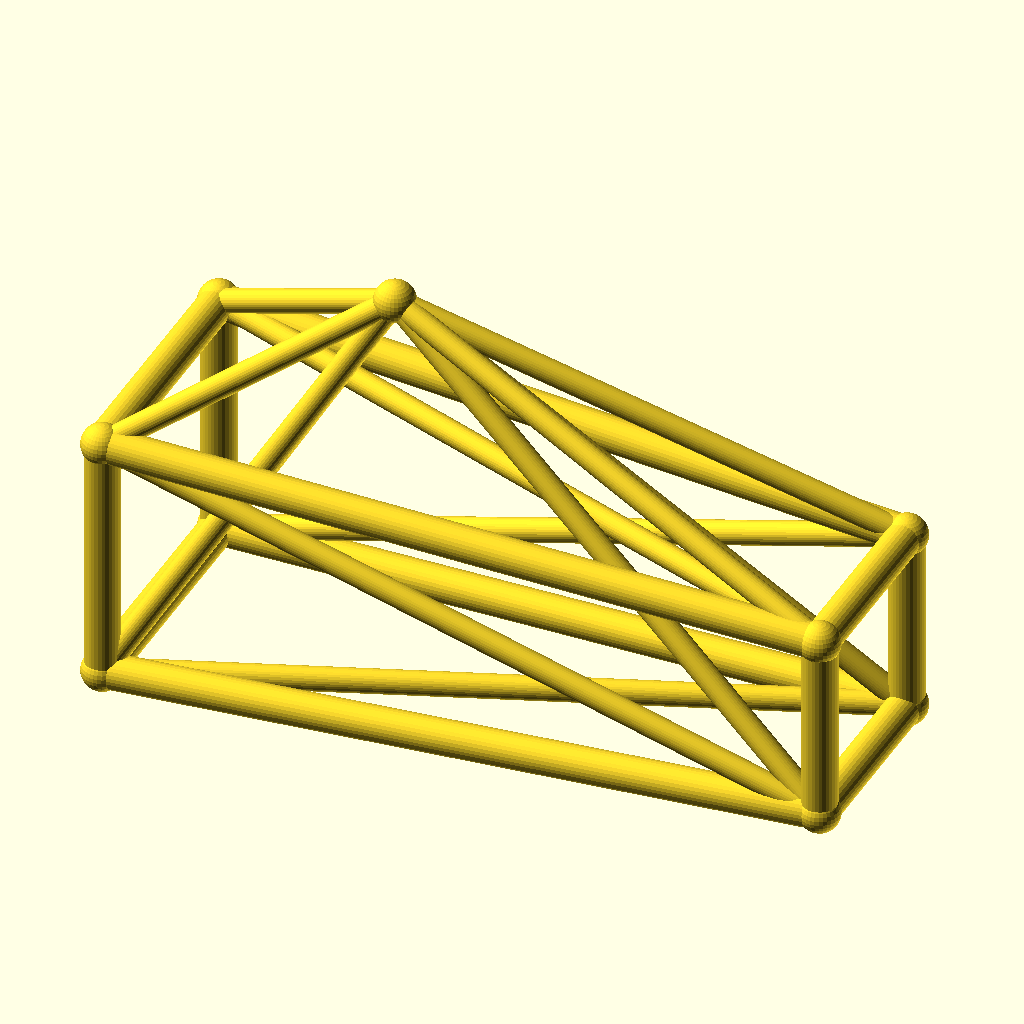
Cell 1: rendered with the file's own defaults.
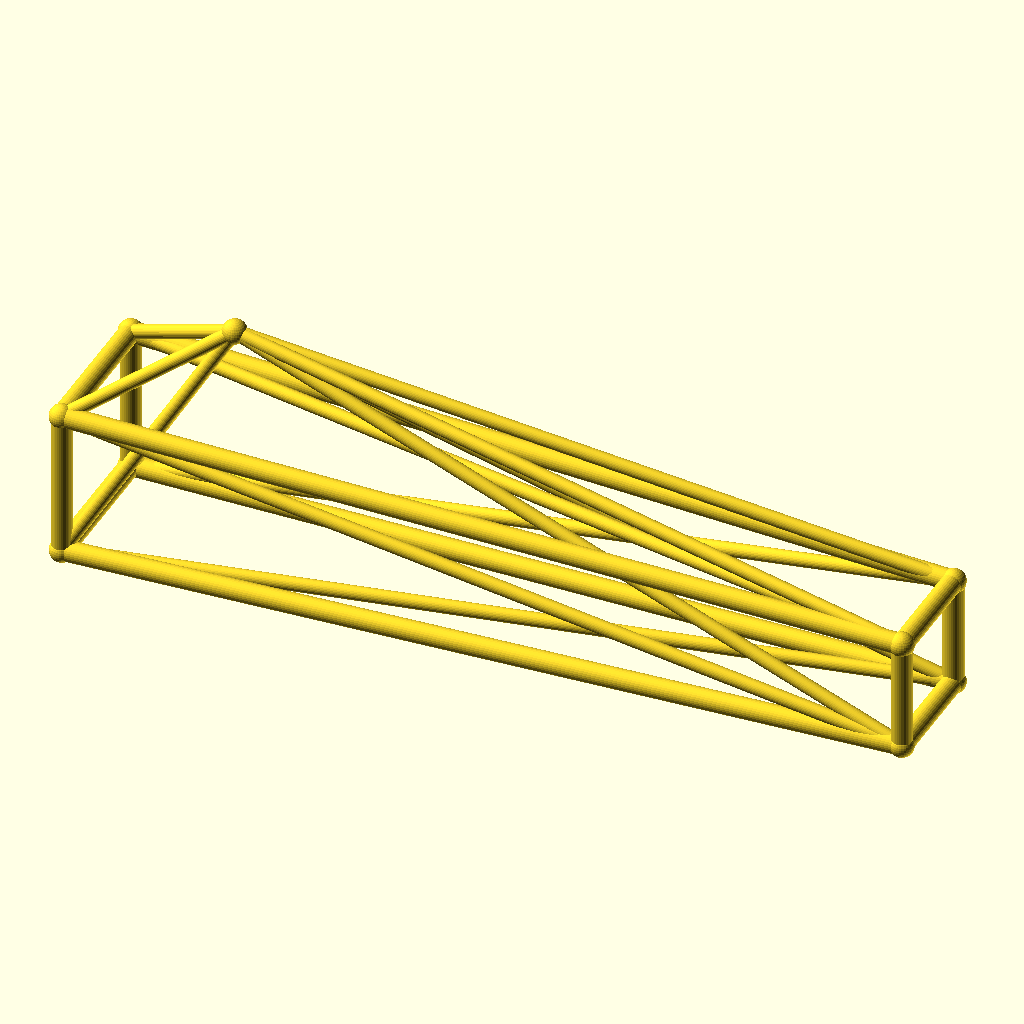
Cell 2: jib_l = 180 (everything else at default).
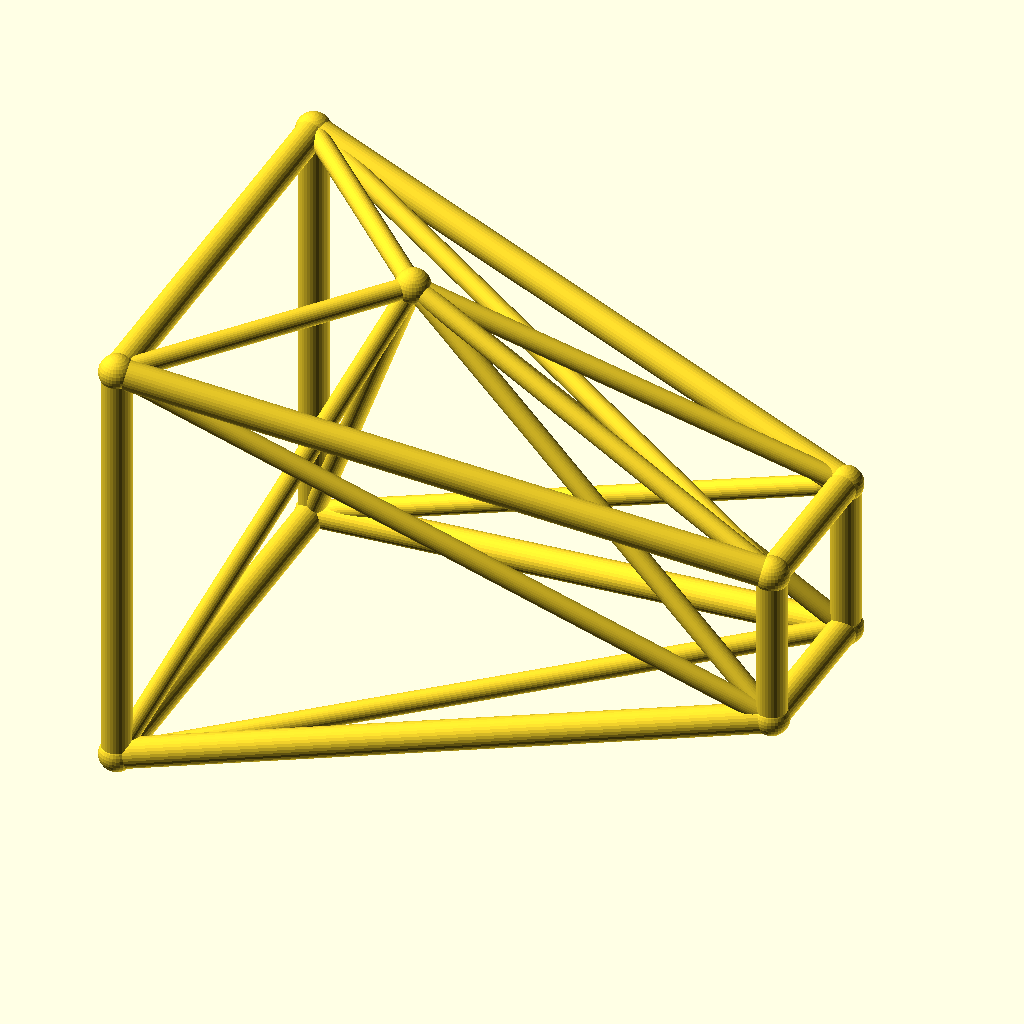
Cell 3 — root_w set to 32, the other parameters unchanged.
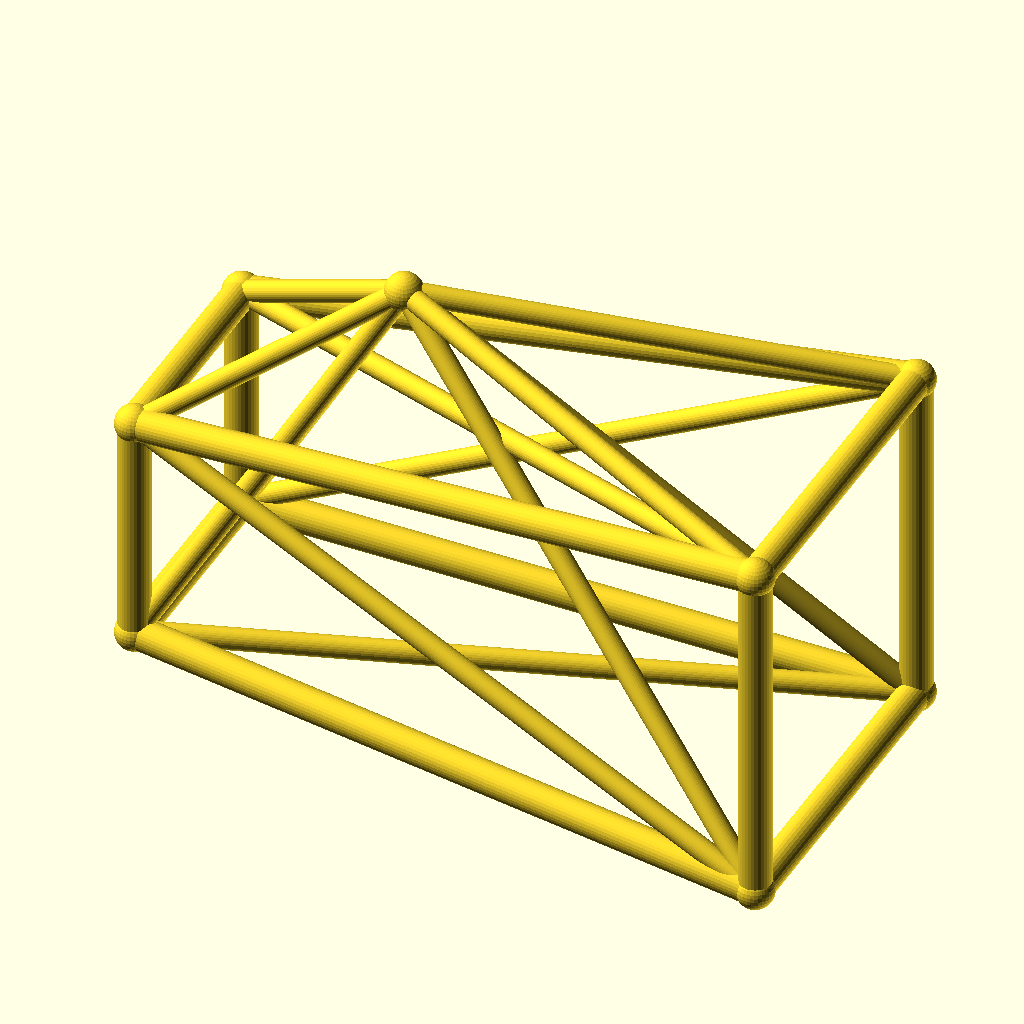
Cell 4: tip_w = 24 (everything else at default).
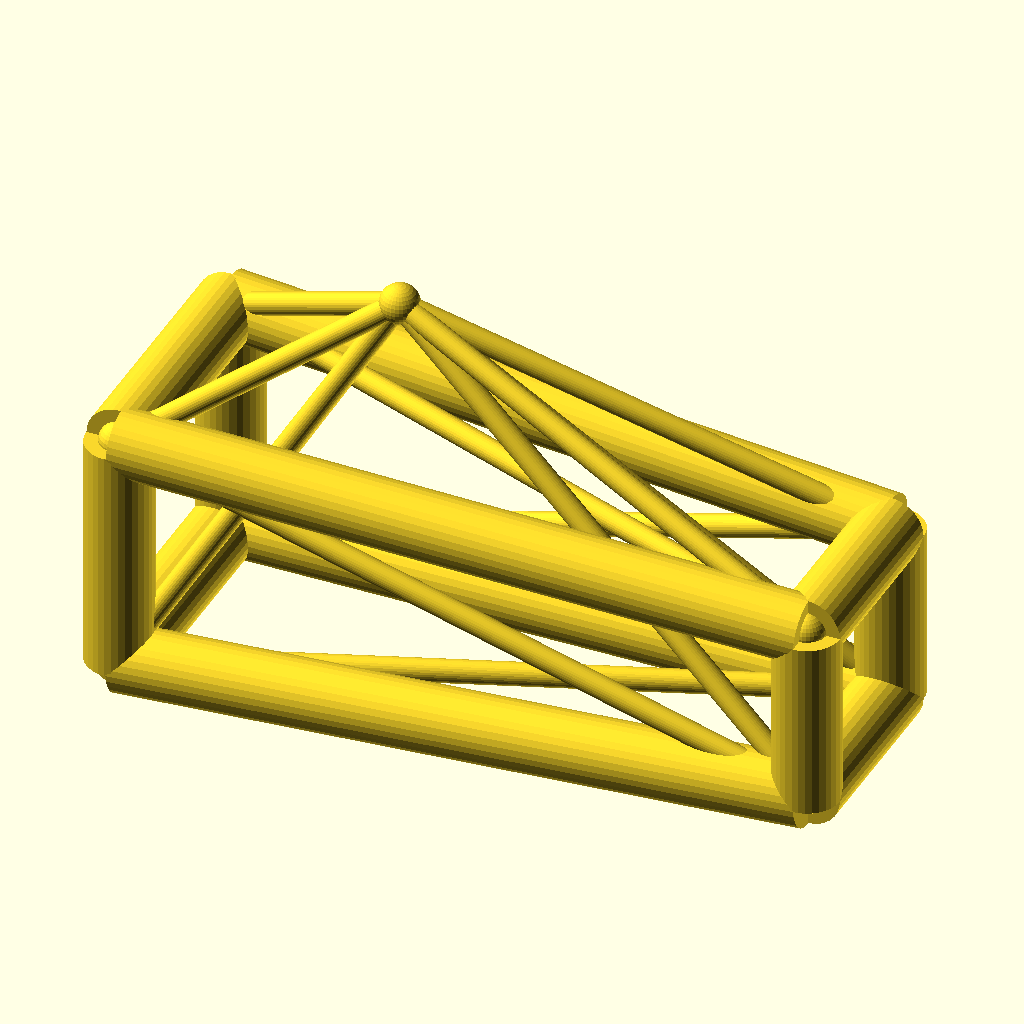
Cell 5 — chord_r set to 4.4, the other parameters unchanged.
All cells are drawn from the same view direction (rotation 55°, 0°, 25°, orthographic, colour scheme Cornfield), but the view is re-fitted for each cell, so position and scale can differ between cells as well as the parameter.
Source of the model, optional_data/data/wire3/cranejib/scene_0216.scad:
$fn = 32;

// ----------------------------------------------------------------------
// Crane jib: kingpost jib, 90 mm
// ----------------------------------------------------------------------

// --- parameters (mm) ---
jib_l = 90;               // jib length, X
root_w = 16;              // half width of the root ring
tip_w = 12;               // half width of the tip ring
deck_h = 18;              // height of the jib axis
chord_r = 2.2;            // ring and chord radius
brace_r = 1.5;            // diagonal radius
joint_r = 2.6;            // joint ball radius
post_h = 35;              // kingpost height above the axis
kp_x = 30;                // kingpost position along the jib

bbox_x = jib_l + 2 * joint_r;  // overall X, joints included
bbox_y = 2 * root_w + 2 * joint_r;  // overall Y, joints included
bbox_z = 51 + 2 * joint_r;  // overall Z, joints included
chord_d = 2 * chord_r;  // chord stock diameter
brace_d = 2 * brace_r;  // brace stock diameter
root_d = 2 * root_w;  // root ring section
tip_d = 2 * tip_w;  // tip ring section
jib_h = 2 * root_w;  // root ring height
nodes = [[0, -root_w, deck_h - root_w], [0, root_w, deck_h - root_w], [0, root_w, deck_h + root_w], [0, -root_w, deck_h + root_w], [jib_l, -tip_w, deck_h - tip_w], [jib_l, tip_w, deck_h - tip_w], [jib_l, tip_w, deck_h + tip_w], [jib_l, -tip_w, deck_h + tip_w], [kp_x, 0, deck_h + post_h]];

module member(a, b, r) {
  /* round stock from joint a to joint b, ends buried in the joint balls */
  d = b - a;
  length = norm(d);
  translate(a) rotate([0, acos(d[2] / length), atan2(d[1], d[0])])
    cylinder(h = length, r = r);
}

module joint(p, r) {
  /* ball at the joint centre, fatter than every member meeting there */
  translate(p) sphere(r = r);
}

/* members - each call is one graph edge */
member(nodes[0], nodes[1], chord_r);
member(nodes[1], nodes[2], chord_r);
member(nodes[2], nodes[3], chord_r);
member(nodes[3], nodes[0], chord_r);
member(nodes[4], nodes[5], chord_r);
member(nodes[5], nodes[6], chord_r);
member(nodes[6], nodes[7], chord_r);
member(nodes[7], nodes[4], chord_r);
member(nodes[0], nodes[4], chord_r);
member(nodes[0], nodes[5], brace_r);
member(nodes[8], nodes[0], brace_r);
member(nodes[8], nodes[4], brace_r);
member(nodes[1], nodes[5], chord_r);
member(nodes[1], nodes[6], brace_r);
member(nodes[8], nodes[1], brace_r);
member(nodes[8], nodes[5], brace_r);
member(nodes[2], nodes[6], chord_r);
member(nodes[2], nodes[7], brace_r);
member(nodes[8], nodes[2], brace_r);
member(nodes[8], nodes[6], brace_r);
member(nodes[3], nodes[7], chord_r);
member(nodes[3], nodes[4], brace_r);
member(nodes[8], nodes[3], brace_r);
member(nodes[8], nodes[7], brace_r);

/* joint balls */
for (p = nodes) joint(p, joint_r);
Parameter table extracted from the source (name, type, default, range or options):
jib_l: number, default 90
root_w: number, default 16
tip_w: number, default 12
deck_h: number, default 18
chord_r: number, default 2.2
brace_r: number, default 1.5
joint_r: number, default 2.6
post_h: number, default 35
kp_x: number, default 30
